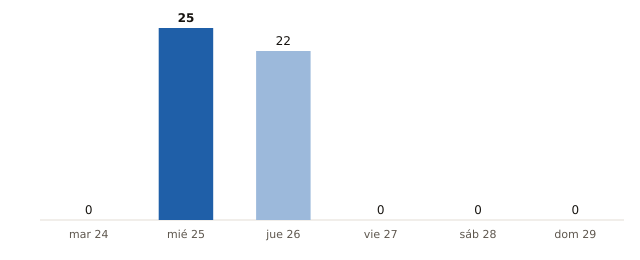

The table this chart was drawn from, first rows:
fecha, municipios_prob_90_o_mas
2026-11-24, 0
2026-11-25, 25
2026-11-26, 22
2026-11-27, 0
2026-11-28, 0
2026-11-29, 0
